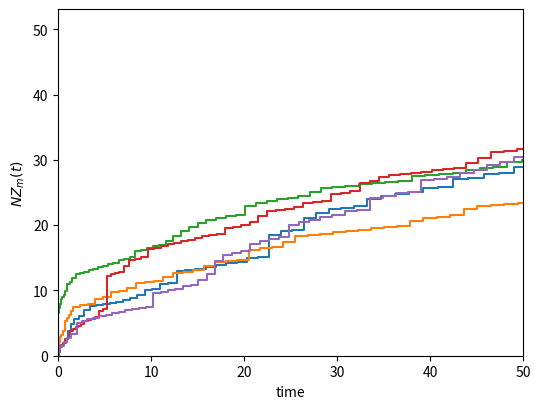

The matplotlib source for this figure:
import numpy as np
from numpy import absolute as abs, log, exp
from scipy import optimize
import matplotlib.pyplot as plt

T = 50                  # run time

alpha_1 = 0.9           # fractional index 1
alpha_2 = 0.5           # fractional index 2

# for tempered process
c1 = 0.75
c2 = 1 - c1
tss_1 = 0.3
tss_2 = 0.7

# for nonhomogeneous process
# Weibull's model
gamma = 0.9
beta = 0.2

# intensity function
def _lambda(t):
    return gamma/beta * (t/beta) ** (gamma-1)

# integral of intensity function
def integral_lambda(t):
    return (t/beta)**c

# max value of intensity function (to be used in thinning algorithm)
def _lambda_bar():
    t_lambda_bar = optimize.fminbound(lambda t: -_lambda(t), 0, T)
    lambda_bar = _lambda(t_lambda_bar)
    return lambda_bar

# stable subordinator
def stable_subordinator():
    np.random.seed()
    U = np.random.random_sample(2)
    S = np.sin(alpha_1 * np.pi * U[0]) * (np.sin((1 - alpha_1) * np.pi * U[0]))**(1 / alpha_1 - 1)/(np.sin(np.pi * U[0])**(1 / alpha_1) * abs(log(U[1]))**(1 / alpha_1 - 1))
    return S

# Mixture Tempered FNPP
def mix_non(tss_lambda, c, alpha, T=T):
    m = 0
    n = 0
    t = [0]
    s = [0]
    x = [0]
    y = []
    lambda_bar = _lambda_bar()
    while x[-1] < T:
        while True:
            np.random.seed()
            U = np.random.uniform()
            X = np.random.exponential(1 / lambda_bar)
            ss = stable_subordinator()
            ss_time = abs(X)**(1 / alpha)
            S = ss * ss_time
            if U <= exp(-tss_lambda * S):
                break
        S_t = S/c
        s.append(s[-1] + S_t)
        x.append(x[-1] + ss_time / c)
        y.append(ss * c)
        V = np.random.uniform()
        if V <= (_lambda(s[-1])/lambda_bar):
            t.append(s[-1])
            n = n + 1
        m = m + 1
    x.pop(0)
    t.pop(0)
    if t[-1] > T:
        if len(t) != 0:
            t.pop()
    return t, x, y

def mtfnpp(tss_1=tss_1, tss_2=tss_2, c1=c1, c2=c2, T=T, alpha_1=alpha_1, alpha_2=alpha_2):
    S_1, x1, y1 = mix_non(tss_lambda=tss_1, c=c1, alpha=alpha_1, T=T)
    S_2, x2, y2 = mix_non(tss_lambda=tss_2, c=c2, alpha=alpha_2, T=T)
    S_2.pop(0)
    S = S_1 + S_2
    S.sort()
    x = x1 + x2
    y = y1 + y2
    zipped = zip(x, y)
    zipped_sorted = sorted(zipped)
    zipped_list = list(zip(*zipped_sorted))
    x_sorted = list(zipped_list[0])
    y_sorted = list(zipped_list[1])
    x_plot = [0]
    y_plot = [0]
    n = 0
    while True:
        x_plot.extend([x_plot[-1] + x_sorted[n], x_plot[-1] + x_sorted[n]])
        y_plot.extend([y_plot[-1], y_plot[-1] + y_sorted[n]])
        n += 1
        if y_plot[-1] > T:
            break
    return S, x_plot, y_plot


def mtfnpp_plot(T=T, runs=5):
    x_list = []
    y_list = []
    for i in range(5):
        while True: # only for plotting purpose, to ensure that the graph will have lines across the graph
            np.random.seed()
            result = mtfnpp(T=T)
            x, y = result[1], result[2]
            x_list.append(x)
            y_list.append(y)
            if max(x) >= T:
                break
    plt.figure(figsize=(6, 4.5))
    for i in range(runs):
        plt.plot(x_list[i], y_list[i])
    plt.xlabel("time")
    plt.ylabel(r"$NZ_{m}(t)$")
    plt.xlim(0,50)
    plt.ylim(ymin=0)
    plt.show()

mtfnpp_plot()
